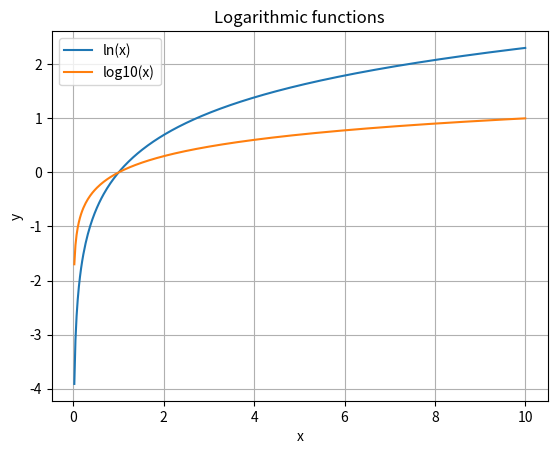

The script that saved this image:
import math
print(math.log2(8))
print(math.log( math.e ))       # natural logarithm
print(math.log10(1000))

import math
x, y, base = 4, 8, 2
lhs = math.log(x*y, base)
rhs = math.log(x, base) + math.log(y, base)
print(lhs, rhs)
assert math.isclose(lhs, rhs)

x_solution = math.log(20) / math.log(3)
print(x_solution)
print(3**x_solution)

import numpy as np
import matplotlib.pyplot as plt

x = np.linspace(0.02, 10, 400)
plt.figure()
plt.plot(x, np.log(x), label="ln(x)")
plt.plot(x, np.log10(x), label="log10(x)")
plt.xlabel("x")
plt.ylabel("y")
plt.title("Logarithmic functions")
plt.grid(True)
plt.legend()
plt.show()

# Illustrate why summing log-probabilities is numerically safer than multiplying many probabilities.
probabilities = [0.01] * 100
direct_product = math.prod(probabilities)
sum_logs = sum(math.log(p) for p in probabilities)

print("Direct product:", direct_product)
print("Log of product:", math.log(direct_product))
print("Sum of logs:", sum_logs)
print("Log-domain result corresponds to:", math.exp(sum_logs))

def logsumexp(values):
    m = max(values)
    return m + math.log(sum(math.exp(v - m) for v in values))

values = [1000, 1001, 999]
print(logsumexp(values))
